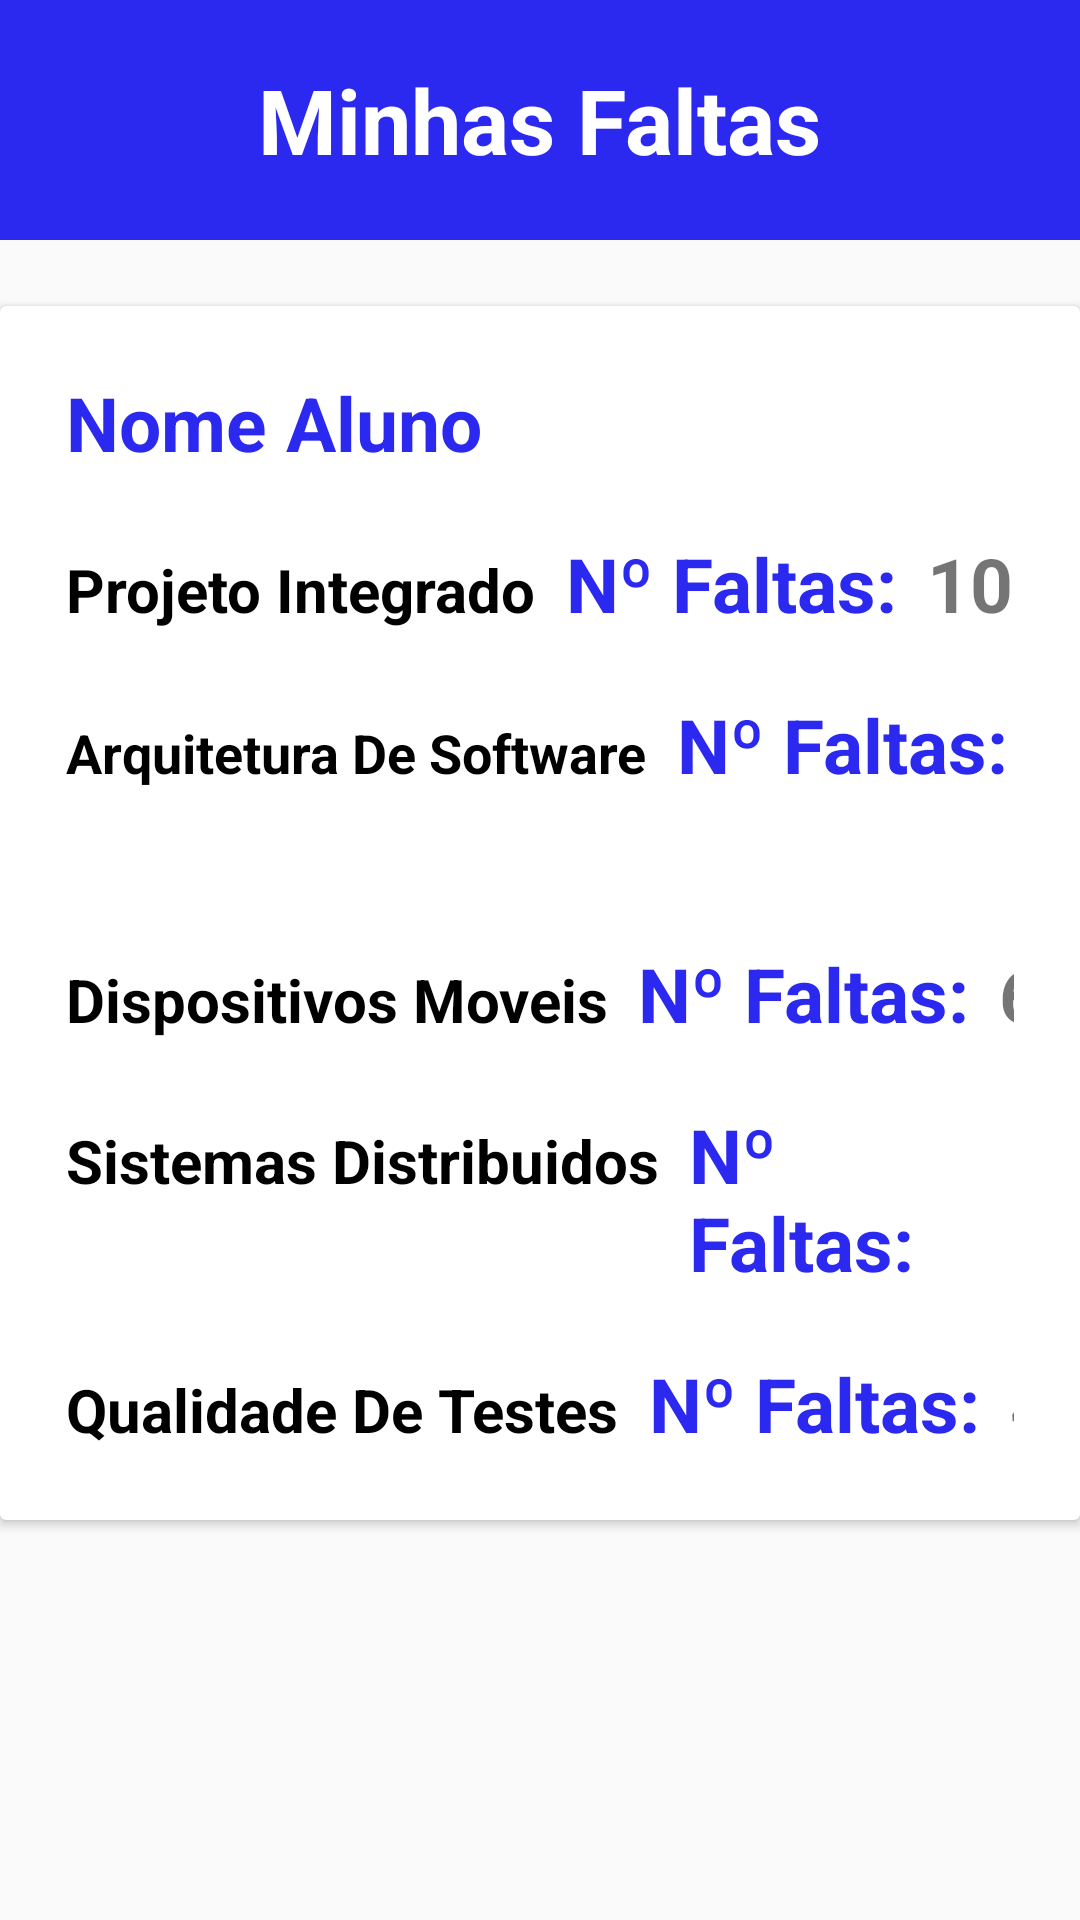

The Android layout XML behind this screen, and the referenced resources:
<!-- AndroidManifest.xml: application theme AppTheme -->
<!-- res/layout/consultar__faltas.xml -->
<?xml version="1.0" encoding="utf-8"?>

<LinearLayout xmlns:android="http://schemas.android.com/apk/res/android"
    xmlns:app="http://schemas.android.com/apk/res-auto"
    xmlns:tools="http://schemas.android.com/tools"
    android:layout_width="match_parent"
    android:layout_height="match_parent"
    android:orientation="vertical"
    tools:context=".Consultar_Faltas">


    <RelativeLayout
        android:layout_width="match_parent"
        android:layout_height="80dp"
        android:background="@color/colorPrimaryDark"
        android:layout_marginBottom="10dp"
        >

        <LinearLayout
            android:layout_width="match_parent"
            android:layout_height="match_parent"
            android:gravity="center"
            >


            <TextView
                android:layout_width="wrap_content"
                android:layout_height="match_parent"
                android:text="Minhas Faltas"
                android:textColor="@color/colorPrimary"
                android:textStyle="bold"
                android:textSize="30sp"
                android:gravity="center"

                />



        </LinearLayout>


    </RelativeLayout>

    <androidx.cardview.widget.CardView
        android:id="@+id/cardView"
        android:layout_width="match_parent"
        android:layout_height="wrap_content"
        android:layout_marginTop="12dp"
        tools:ignore="MissingConstraints">

        <androidx.constraintlayout.widget.ConstraintLayout
            android:layout_width="wrap_content"
            android:layout_height="wrap_content"
            android:padding="12dp"
            android:layout_margin="10dp">



            <TextView
                android:id="@+id/document"
                android:layout_width="wrap_content"
                android:layout_height="wrap_content"
                android:layout_marginStart="16dp"
                android:layout_marginLeft="16dp"
                android:text="Nome Aluno"
                android:textSize="25sp"
                android:textStyle="bold"
                android:textColor="@color/colorPrimaryDark"
                app:layout_constraintStart_toEndOf="@+id/item_Num_notas"
                app:layout_constraintTop_toTopOf="@+id/item_Num_notas" />


            <LinearLayout
                android:id="@+id/Layout_N_faltas1"
                android:layout_width="match_parent"
                android:layout_height="wrap_content"
                app:layout_constraintStart_toStartOf="@+id/document"
                app:layout_constraintTop_toBottomOf="@+id/document"
                >
                <TextView
                    android:id="@+id/Projeto_Integrado_Faltas"
                    android:layout_width="wrap_content"
                    android:layout_height="wrap_content"
                    android:text="Projeto Integrado"
                    android:textStyle="bold"
                    android:textSize="20sp"
                    android:textColor="@color/colorBlack"
                    android:layout_marginTop="20dp"
                    android:layout_marginEnd="10dp"
                    />




                <TextView
                    android:id="@+id/Text_M2_NF1"
                    android:layout_width="wrap_content"
                    android:layout_height="wrap_content"
                    android:text="Nº Faltas:"
                    android:textStyle="bold"
                    android:textSize="25sp"
                    android:textColor="@color/colorPrimaryDark"
                    android:layout_marginTop="20dp"
                    />

                <TextView
                    android:id="@+id/NF1"
                    android:layout_width="wrap_content"
                    android:layout_height="wrap_content"
                    android:text="10"
                    android:textStyle="bold"
                    android:textSize="25sp"
                    android:layout_marginTop="20dp"
                    android:layout_marginStart="10dp"
                    />


            </LinearLayout>

            

            <LinearLayout
                android:id="@+id/Layout_N_faltas2"
                android:layout_width="match_parent"
                android:layout_height="wrap_content"
                app:layout_constraintStart_toStartOf="@+id/Layout_N_faltas1"
                app:layout_constraintTop_toBottomOf="@+id/Layout_N_faltas1"
                >
                <TextView
                    android:id="@+id/Arquitetura_De_Software_faltas"
                    android:layout_width="wrap_content"
                    android:layout_height="wrap_content"
                    android:text="Arquitetura De Software"
                    android:textStyle="bold"
                    android:textSize="18sp"
                    android:textColor="@color/colorBlack"
                    android:layout_marginTop="20dp"
                    android:layout_marginEnd="10dp"
                    />




                <TextView
                    android:id="@+id/Text_M2_NF2"
                    android:layout_width="wrap_content"
                    android:layout_height="wrap_content"
                    android:text="Nº Faltas:"
                    android:textStyle="bold"
                    android:textSize="25sp"
                    android:textColor="@color/colorPrimaryDark"
                    android:layout_marginTop="20dp"
                    />

                <TextView
                    android:id="@+id/NF2"
                    android:layout_width="wrap_content"
                    android:layout_height="wrap_content"
                    android:text="15"
                    android:textStyle="bold"
                    android:textSize="25sp"
                    android:layout_marginTop="20dp"
                    android:layout_marginStart="10dp"
                    />

            </LinearLayout>

            

            <LinearLayout
                android:id="@+id/Layout_N_faltas3"
                android:layout_width="match_parent"
                android:layout_height="wrap_content"
                app:layout_constraintStart_toStartOf="@+id/Layout_N_faltas2"
                app:layout_constraintTop_toBottomOf="@+id/Layout_N_faltas2"
                >
                <TextView
                    android:id="@+id/Dispositivos_Moveis_faltas"
                    android:layout_width="wrap_content"
                    android:layout_height="wrap_content"
                    android:text="Dispositivos Moveis"
                    android:textStyle="bold"
                    android:textSize="20sp"
                    android:textColor="@color/colorBlack"
                    android:layout_marginTop="20dp"
                    android:layout_marginEnd="10dp"
                    />




                <TextView
                    android:id="@+id/Text_M3_NF3"
                    android:layout_width="wrap_content"
                    android:layout_height="wrap_content"
                    android:text="Nº Faltas:"
                    android:textStyle="bold"
                    android:textSize="25sp"
                    android:textColor="@color/colorPrimaryDark"
                    android:layout_marginTop="20dp"
                    />

                <TextView
                    android:id="@+id/NF3"
                    android:layout_width="wrap_content"
                    android:layout_height="wrap_content"
                    android:text="6"
                    android:textStyle="bold"
                    android:textSize="25sp"
                    android:layout_marginTop="20dp"
                    android:layout_marginStart="10dp"
                    />

            </LinearLayout>



            

            <LinearLayout
                android:id="@+id/Layout_N_faltas4"
                android:layout_width="match_parent"
                android:layout_height="wrap_content"
                app:layout_constraintStart_toStartOf="@+id/Layout_N_faltas3"
                app:layout_constraintTop_toBottomOf="@+id/Layout_N_faltas3"
                >
                <TextView
                    android:id="@+id/Sistemas_Distribuidos_faltas"
                    android:layout_width="wrap_content"
                    android:layout_height="wrap_content"
                    android:text="Sistemas Distribuidos"
                    android:textStyle="bold"
                    android:textSize="20sp"
                    android:textColor="@color/colorBlack"
                    android:layout_marginTop="20dp"
                    android:layout_marginEnd="10dp"
                    />


                <TextView
                    android:id="@+id/Text_M4_NF3"
                    android:layout_width="wrap_content"
                    android:layout_height="wrap_content"
                    android:text="Nº Faltas:"
                    android:textStyle="bold"
                    android:textSize="25sp"
                    android:textColor="@color/colorPrimaryDark"
                    android:layout_marginTop="20dp"
                    />

                <TextView
                    android:id="@+id/NF4"
                    android:layout_width="wrap_content"
                    android:layout_height="wrap_content"
                    android:text="2"
                    android:textStyle="bold"
                    android:textSize="25sp"
                    android:layout_marginTop="20dp"
                    android:layout_marginStart="10dp"
                    />

            </LinearLayout>

            

            <LinearLayout
                android:id="@+id/Layout_N_faltas5"
                android:layout_width="match_parent"
                android:layout_height="wrap_content"
                app:layout_constraintStart_toStartOf="@+id/Layout_N_faltas4"
                app:layout_constraintTop_toBottomOf="@+id/Layout_N_faltas4"
                >

                <TextView
                    android:id="@+id/Qualidade_De_Testes_faltas"
                    android:layout_width="wrap_content"
                    android:layout_height="wrap_content"
                    android:text="Qualidade De Testes"
                    android:textStyle="bold"
                    android:textSize="20sp"
                    android:textColor="@color/colorBlack"
                    android:layout_marginTop="20dp"
                    android:layout_marginEnd="10dp"
                    />




                <TextView
                    android:id="@+id/Text_M5_NF5"
                    android:layout_width="wrap_content"
                    android:layout_height="wrap_content"
                    android:text="Nº Faltas:"
                    android:textStyle="bold"
                    android:textSize="25sp"
                    android:textColor="@color/colorPrimaryDark"
                    android:layout_marginTop="20dp"
                    />

                <TextView
                    android:id="@+id/NF5"
                    android:layout_width="wrap_content"
                    android:layout_height="wrap_content"
                    android:text="4"
                    android:textStyle="bold"
                    android:textSize="25sp"
                    android:layout_marginTop="20dp"
                    android:layout_marginStart="10dp"
                    />

            </LinearLayout>



        </androidx.constraintlayout.widget.ConstraintLayout>

    </androidx.cardview.widget.CardView>

</LinearLayout>
<!-- resources referenced by this layout -->
<resources>
  <color name="colorBlack">#000</color>
  <color name="colorPrimary">#fff</color>
  <color name="colorPrimaryDark">#2b28ef</color>
  <style name="AppTheme" parent="Theme.AppCompat.Light.NoActionBar">
          
          <item name="colorPrimary">@color/colorPrimary</item>
          <item name="colorPrimaryDark">@color/colorPrimaryDark</item>
          <item name="colorAccent">@color/colorAccent</item>
      </style>
  <color name="colorAccent">#03DAC5</color>
</resources>
